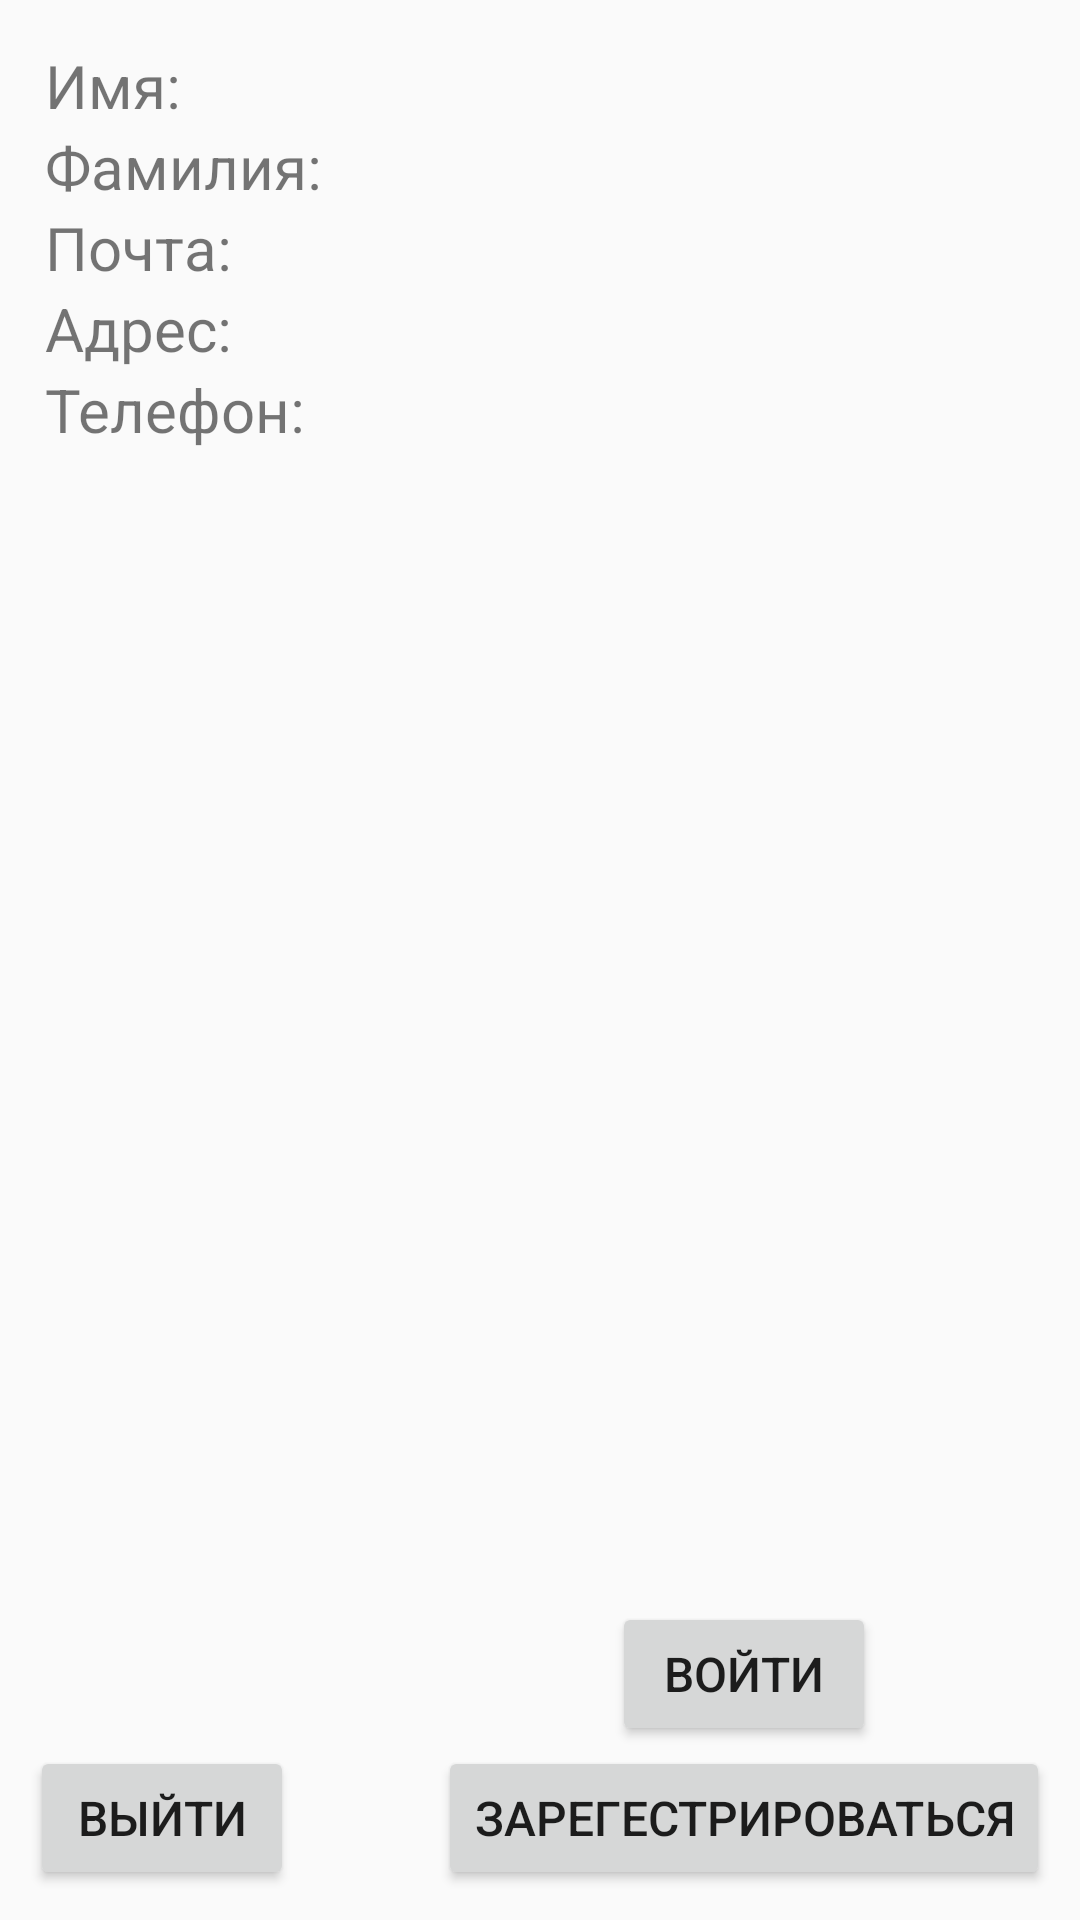

The Android layout XML behind this screen, and the referenced resources:
<!-- AndroidManifest.xml: application theme Theme.Foodmarket -->
<!-- res/layout/fragment_account.xml -->
<?xml version="1.0" encoding="utf-8"?>
<FrameLayout
        xmlns:android="http://schemas.android.com/apk/res/android"
        xmlns:tools="http://schemas.android.com/tools"
        android:layout_width="match_parent"
        android:layout_height="match_parent"
        xmlns:app="http://schemas.android.com/apk/res-auto"
        tools:context=".presentation.account.AccountFragment">

    <androidx.constraintlayout.widget.ConstraintLayout
            android:layout_width="match_parent"
            android:layout_height="match_parent"
            android:layout_gravity="center">

        <TableLayout
                android:layout_width="wrap_content"
                android:layout_height="wrap_content"
                android:padding="15dp"
                android:id="@+id/hints"
                app:layout_constraintTop_toTopOf="parent"
                app:layout_constraintLeft_toLeftOf="parent"
                app:layout_constraintRight_toLeftOf="@+id/inputs">

            <TextView
                    android:layout_width="wrap_content"
                    android:layout_height="wrap_content"
                    android:text="Имя: "
                    android:textSize="20sp"/>

            <TextView
                    android:layout_width="wrap_content"
                    android:layout_height="wrap_content"
                    android:text="Фамилия: "
                    android:textSize="20sp"/>

            <TextView
                    android:layout_width="wrap_content"
                    android:layout_height="wrap_content"
                    android:text="Почта: "
                    android:textSize="20sp"/>

            <TextView
                    android:layout_width="wrap_content"
                    android:layout_height="wrap_content"
                    android:text="Адрес: "
                    android:textSize="20sp"/>

            <TextView
                    android:layout_width="wrap_content"
                    android:layout_height="wrap_content"
                    android:text="Телефон: "
                    android:textSize="20sp"/>

        </TableLayout>

        <TableLayout
                android:layout_width="0dp"
                android:layout_height="wrap_content"
                android:id="@+id/inputs"
                app:layout_constraintRight_toRightOf="parent"
                app:layout_constraintTop_toTopOf="parent"
                android:padding="15dp"
                app:layout_constraintLeft_toRightOf="@+id/hints">

            <TextView
                    android:layout_width="wrap_content"
                    android:layout_height="wrap_content"
                    android:id="@+id/clientFname"
                    android:textSize="20sp"/>

            <TextView
                    android:layout_width="wrap_content"
                    android:layout_height="wrap_content"
                    android:id="@+id/clientLname"
                    android:textSize="20sp"/>

            <TextView
                    android:layout_width="wrap_content"
                    android:layout_height="wrap_content"
                    android:id="@+id/clientEmail"
                    android:textSize="20sp"/>

            <TextView
                    android:layout_width="wrap_content"
                    android:layout_height="wrap_content"
                    android:id="@+id/clientAddress"
                    android:textSize="20sp"/>

            <TextView
                    android:layout_width="wrap_content"
                    android:layout_height="wrap_content"
                    android:id="@+id/clientPhone"
                    android:textSize="20sp"/>

        </TableLayout>

        <LinearLayout
                android:layout_width="wrap_content"
                android:layout_height="wrap_content"
                android:orientation="vertical"
                app:layout_constraintRight_toRightOf="parent"
                app:layout_constraintBottom_toBottomOf="parent"
                android:layout_margin="10dp">

            <Button
                    android:layout_width="wrap_content"
                    android:layout_height="wrap_content"
                    android:text="Войти"
                    android:id="@+id/btnAccLogin"
                    android:layout_gravity="center"
                    android:textSize="16sp"/>

            <Button
                    android:layout_width="wrap_content"
                    android:layout_height="wrap_content"
                    android:text="Зарегестрироваться"
                    android:id="@+id/btnAccReg"
                    android:textSize="16sp"/>

        </LinearLayout>

        <Button
                android:layout_width="wrap_content"
                android:layout_height="wrap_content"
                android:text="Выйти"
                android:id="@+id/btnLogout"
                app:layout_constraintLeft_toLeftOf="parent"
                app:layout_constraintBottom_toBottomOf="parent"
                android:layout_margin="10dp"
                android:textSize="16sp"/>

    </androidx.constraintlayout.widget.ConstraintLayout>

</FrameLayout>
<!-- resources referenced by this layout -->
<resources>
  <style name="Theme.Foodmarket" parent="AppTheme.GREEN" />
  <style name="AppTheme.GREEN" parent="AppTheme.NoActionBar">
          
          <item name="colorPrimary">@color/primaryColorGreen</item>
          <item name="colorPrimaryDark">@color/primaryDarkColorGreen</item>
          <item name="colorAccent">@color/secondaryColorGreen</item>
      </style>
  <style name="AppTheme.NoActionBar">
          <item name="windowActionBar">false</item>
          <item name="windowNoTitle">true</item>
      </style>
  <color name="primaryColorGreen">#4CAF50</color>
  <color name="primaryDarkColorGreen">#388E3C</color>
  <color name="secondaryColorGreen">#00BCD4</color>
</resources>
